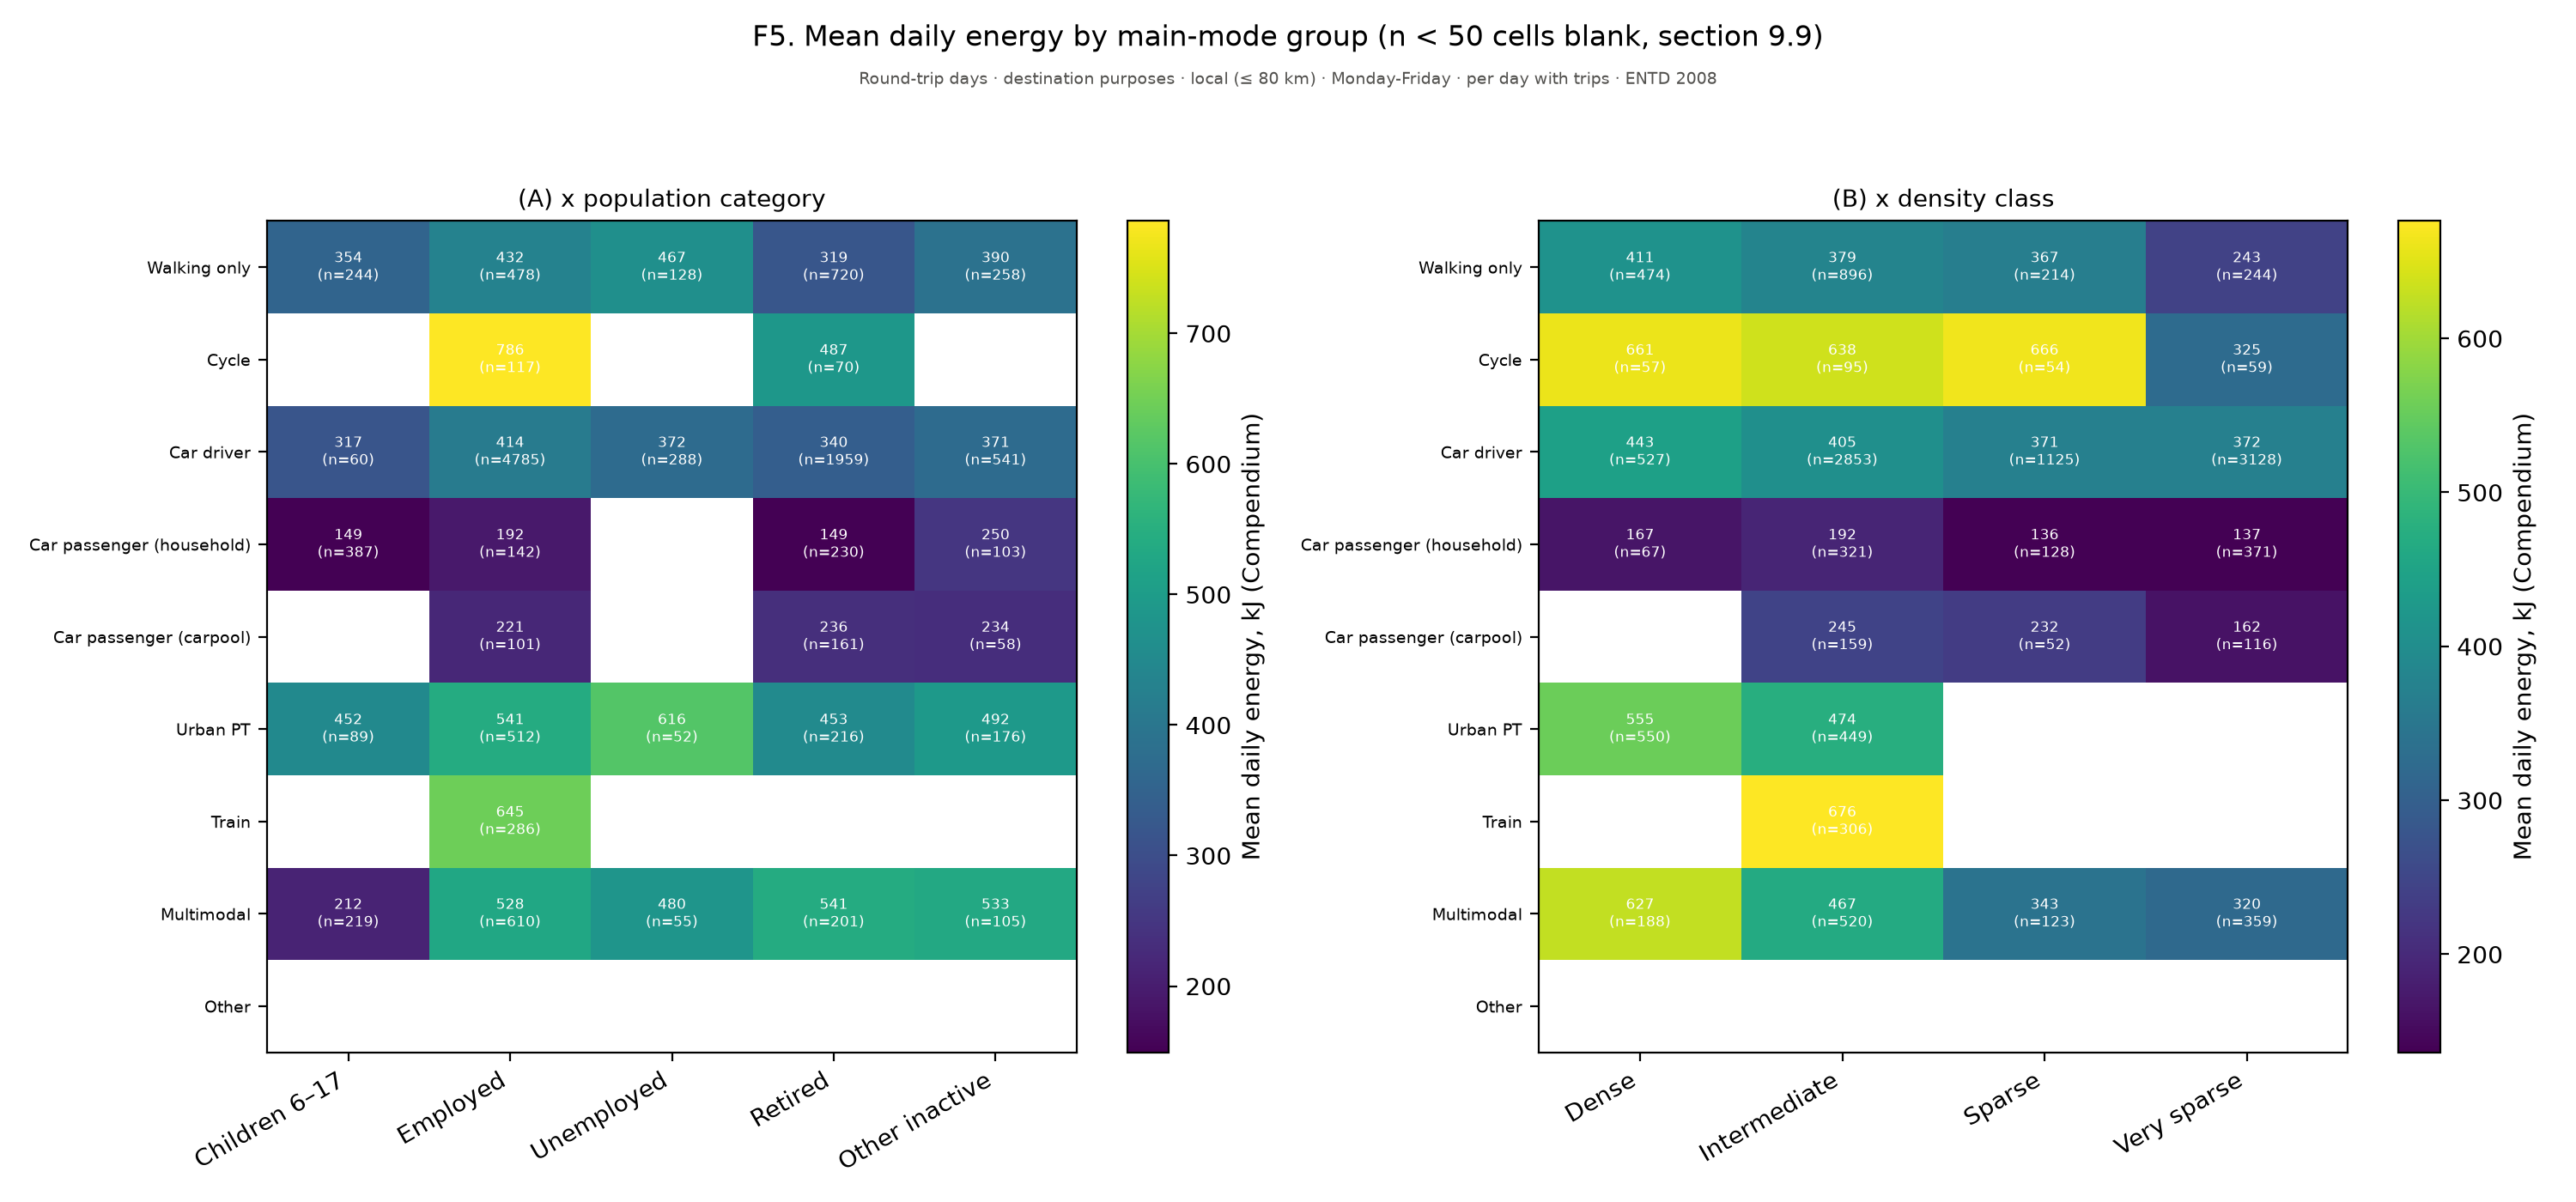

The table this chart was drawn from, first rows:
figure, panel, scope, survey, group, subgroup, quantity, unit, days, basis, n, mean, ci_low, ci_high, median, p25, p75, ratio, ratio_ci_low, ratio_ci_high
f05_heatmaps, (A) x population category, Round-trip days · destination purposes ·…, ENTD 2008, Children 6–17, , (A) x population category, , Monday-Friday, per day with trips, 219, , , , , , , , , 
f05_heatmaps, (A) x population category, Round-trip days · destination purposes ·…, ENTD 2008, Employed, , (A) x population category, , Monday-Friday, per day with trips, 610, , , , , , , , , 
f05_heatmaps, (A) x population category, Round-trip days · destination purposes ·…, ENTD 2008, Unemployed, , (A) x population category, , Monday-Friday, per day with trips, 55, , , , , , , , , 
f05_heatmaps, (A) x population category, Round-trip days · destination purposes ·…, ENTD 2008, Retired, , (A) x population category, , Monday-Friday, per day with trips, 201, , , , , , , , , 
f05_heatmaps, (A) x population category, Round-trip days · destination purposes ·…, ENTD 2008, Other inactive, , (A) x population category, , Monday-Friday, per day with trips, 105, , , , , , , , , 
f05_heatmaps, (A) x population category, Round-trip days · destination purposes ·…, ENTD 2008, Walking only, Children 6–17, (A) x population category, , Monday-Friday, per day with trips, , 354.4, , , , , , , , 
f05_heatmaps, (A) x population category, Round-trip days · destination purposes ·…, ENTD 2008, Walking only, Employed, (A) x population category, , Monday-Friday, per day with trips, , 431.9, , , , , , , , 
f05_heatmaps, (A) x population category, Round-trip days · destination purposes ·…, ENTD 2008, Walking only, Unemployed, (A) x population category, , Monday-Friday, per day with trips, , 467.4, , , , , , , , 
f05_heatmaps, (A) x population category, Round-trip days · destination purposes ·…, ENTD 2008, Walking only, Retired, (A) x population category, , Monday-Friday, per day with trips, , 318.6, , , , , , , , 
f05_heatmaps, (A) x population category, Round-trip days · destination purposes ·…, ENTD 2008, Walking only, Other inactive, (A) x population category, , Monday-Friday, per day with trips, , 390.2, , , , , , , , 
f05_heatmaps, (A) x population category, Round-trip days · destination purposes ·…, ENTD 2008, Cycle, Children 6–17, (A) x population category, , Monday-Friday, per day with trips, , , , , , , , , , 
f05_heatmaps, (A) x population category, Round-trip days · destination purposes ·…, ENTD 2008, Cycle, Employed, (A) x population category, , Monday-Friday, per day with trips, , 786.1, , , , , , , , 
f05_heatmaps, (A) x population category, Round-trip days · destination purposes ·…, ENTD 2008, Cycle, Unemployed, (A) x population category, , Monday-Friday, per day with trips, , , , , , , , , , 
f05_heatmaps, (A) x population category, Round-trip days · destination purposes ·…, ENTD 2008, Cycle, Retired, (A) x population category, , Monday-Friday, per day with trips, , 487.2, , , , , , , , 
f05_heatmaps, (A) x population category, Round-trip days · destination purposes ·…, ENTD 2008, Cycle, Other inactive, (A) x population category, , Monday-Friday, per day with trips, , , , , , , , , , 
f05_heatmaps, (A) x population category, Round-trip days · destination purposes ·…, ENTD 2008, Car driver, Children 6–17, (A) x population category, , Monday-Friday, per day with trips, , 317.2, , , , , , , , 
f05_heatmaps, (A) x population category, Round-trip days · destination purposes ·…, ENTD 2008, Car driver, Employed, (A) x population category, , Monday-Friday, per day with trips, , 413.9, , , , , , , , 
f05_heatmaps, (A) x population category, Round-trip days · destination purposes ·…, ENTD 2008, Car driver, Unemployed, (A) x population category, , Monday-Friday, per day with trips, , 372, , , , , , , , 
f05_heatmaps, (A) x population category, Round-trip days · destination purposes ·…, ENTD 2008, Car driver, Retired, (A) x population category, , Monday-Friday, per day with trips, , 339.5, , , , , , , , 
f05_heatmaps, (A) x population category, Round-trip days · destination purposes ·…, ENTD 2008, Car driver, Other inactive, (A) x population category, , Monday-Friday, per day with trips, , 370.8, , , , , , , , 
f05_heatmaps, (A) x population category, Round-trip days · destination purposes ·…, ENTD 2008, Car passenger (household), Children 6–17, (A) x population category, , Monday-Friday, per day with trips, , 149.2, , , , , , , , 
f05_heatmaps, (A) x population category, Round-trip days · destination purposes ·…, ENTD 2008, Car passenger (household), Employed, (A) x population category, , Monday-Friday, per day with trips, , 192.3, , , , , , , , 
f05_heatmaps, (A) x population category, Round-trip days · destination purposes ·…, ENTD 2008, Car passenger (household), Unemployed, (A) x population category, , Monday-Friday, per day with trips, , , , , , , , , , 
f05_heatmaps, (A) x population category, Round-trip days · destination purposes ·…, ENTD 2008, Car passenger (household), Retired, (A) x population category, , Monday-Friday, per day with trips, , 149.4, , , , , , , , 
f05_heatmaps, (A) x population category, Round-trip days · destination purposes ·…, ENTD 2008, Car passenger (household), Other inactive, (A) x population category, , Monday-Friday, per day with trips, , 249.7, , , , , , , , 
f05_heatmaps, (A) x population category, Round-trip days · destination purposes ·…, ENTD 2008, Car passenger (carpool), Children 6–17, (A) x population category, , Monday-Friday, per day with trips, , , , , , , , , , 
f05_heatmaps, (A) x population category, Round-trip days · destination purposes ·…, ENTD 2008, Car passenger (carpool), Employed, (A) x population category, , Monday-Friday, per day with trips, , 220.5, , , , , , , , 
f05_heatmaps, (A) x population category, Round-trip days · destination purposes ·…, ENTD 2008, Car passenger (carpool), Unemployed, (A) x population category, , Monday-Friday, per day with trips, , , , , , , , , , 
f05_heatmaps, (A) x population category, Round-trip days · destination purposes ·…, ENTD 2008, Car passenger (carpool), Retired, (A) x population category, , Monday-Friday, per day with trips, , 235.9, , , , , , , , 
f05_heatmaps, (A) x population category, Round-trip days · destination purposes ·…, ENTD 2008, Car passenger (carpool), Other inactive, (A) x population category, , Monday-Friday, per day with trips, , 233.7, , , , , , , , 
f05_heatmaps, (A) x population category, Round-trip days · destination purposes ·…, ENTD 2008, Urban PT, Children 6–17, (A) x population category, , Monday-Friday, per day with trips, , 451.6, , , , , , , , 
f05_heatmaps, (A) x population category, Round-trip days · destination purposes ·…, ENTD 2008, Urban PT, Employed, (A) x population category, , Monday-Friday, per day with trips, , 540.6, , , , , , , , 
f05_heatmaps, (A) x population category, Round-trip days · destination purposes ·…, ENTD 2008, Urban PT, Unemployed, (A) x population category, , Monday-Friday, per day with trips, , 616.5, , , , , , , , 
f05_heatmaps, (A) x population category, Round-trip days · destination purposes ·…, ENTD 2008, Urban PT, Retired, (A) x population category, , Monday-Friday, per day with trips, , 452.8, , , , , , , , 
f05_heatmaps, (A) x population category, Round-trip days · destination purposes ·…, ENTD 2008, Urban PT, Other inactive, (A) x population category, , Monday-Friday, per day with trips, , 492.4, , , , , , , , 
f05_heatmaps, (A) x population category, Round-trip days · destination purposes ·…, ENTD 2008, Train, Children 6–17, (A) x population category, , Monday-Friday, per day with trips, , , , , , , , , , 
f05_heatmaps, (A) x population category, Round-trip days · destination purposes ·…, ENTD 2008, Train, Employed, (A) x population category, , Monday-Friday, per day with trips, , 644.7, , , , , , , , 
f05_heatmaps, (A) x population category, Round-trip days · destination purposes ·…, ENTD 2008, Train, Unemployed, (A) x population category, , Monday-Friday, per day with trips, , , , , , , , , , 
f05_heatmaps, (A) x population category, Round-trip days · destination purposes ·…, ENTD 2008, Train, Retired, (A) x population category, , Monday-Friday, per day with trips, , , , , , , , , , 
f05_heatmaps, (A) x population category, Round-trip days · destination purposes ·…, ENTD 2008, Train, Other inactive, (A) x population category, , Monday-Friday, per day with trips, , , , , , , , , , 
f05_heatmaps, (A) x population category, Round-trip days · destination purposes ·…, ENTD 2008, Multimodal, Children 6–17, (A) x population category, , Monday-Friday, per day with trips, , 211.8, , , , , , , , 
f05_heatmaps, (A) x population category, Round-trip days · destination purposes ·…, ENTD 2008, Multimodal, Employed, (A) x population category, , Monday-Friday, per day with trips, , 528.3, , , , , , , , 
f05_heatmaps, (A) x population category, Round-trip days · destination purposes ·…, ENTD 2008, Multimodal, Unemployed, (A) x population category, , Monday-Friday, per day with trips, , 480.2, , , , , , , , 
f05_heatmaps, (A) x population category, Round-trip days · destination purposes ·…, ENTD 2008, Multimodal, Retired, (A) x population category, , Monday-Friday, per day with trips, , 540.9, , , , , , , , 
f05_heatmaps, (A) x population category, Round-trip days · destination purposes ·…, ENTD 2008, Multimodal, Other inactive, (A) x population category, , Monday-Friday, per day with trips, , 532.8, , , , , , , , 
f05_heatmaps, (A) x population category, Round-trip days · destination purposes ·…, ENTD 2008, Other, Children 6–17, (A) x population category, , Monday-Friday, per day with trips, , , , , , , , , , 
f05_heatmaps, (A) x population category, Round-trip days · destination purposes ·…, ENTD 2008, Other, Employed, (A) x population category, , Monday-Friday, per day with trips, , , , , , , , , , 
f05_heatmaps, (A) x population category, Round-trip days · destination purposes ·…, ENTD 2008, Other, Unemployed, (A) x population category, , Monday-Friday, per day with trips, , , , , , , , , , 
f05_heatmaps, (A) x population category, Round-trip days · destination purposes ·…, ENTD 2008, Other, Retired, (A) x population category, , Monday-Friday, per day with trips, , , , , , , , , , 
f05_heatmaps, (A) x population category, Round-trip days · destination purposes ·…, ENTD 2008, Other, Other inactive, (A) x population category, , Monday-Friday, per day with trips, , , , , , , , , , 
f05_heatmaps, (B) x density class, Round-trip days · destination purposes ·…, ENTD 2008, Dense, , (B) x density class, , Monday-Friday, per day with trips, 188, , , , , , , , , 
f05_heatmaps, (B) x density class, Round-trip days · destination purposes ·…, ENTD 2008, Intermediate, , (B) x density class, , Monday-Friday, per day with trips, 520, , , , , , , , , 
f05_heatmaps, (B) x density class, Round-trip days · destination purposes ·…, ENTD 2008, Sparse, , (B) x density class, , Monday-Friday, per day with trips, 123, , , , , , , , , 
f05_heatmaps, (B) x density class, Round-trip days · destination purposes ·…, ENTD 2008, Very sparse, , (B) x density class, , Monday-Friday, per day with trips, 359, , , , , , , , , 
f05_heatmaps, (B) x density class, Round-trip days · destination purposes ·…, ENTD 2008, Walking only, Dense, (B) x density class, , Monday-Friday, per day with trips, , 410.7, , , , , , , , 
f05_heatmaps, (B) x density class, Round-trip days · destination purposes ·…, ENTD 2008, Walking only, Intermediate, (B) x density class, , Monday-Friday, per day with trips, , 379.3, , , , , , , , 
f05_heatmaps, (B) x density class, Round-trip days · destination purposes ·…, ENTD 2008, Walking only, Sparse, (B) x density class, , Monday-Friday, per day with trips, , 366.8, , , , , , , , 
f05_heatmaps, (B) x density class, Round-trip days · destination purposes ·…, ENTD 2008, Walking only, Very sparse, (B) x density class, , Monday-Friday, per day with trips, , 243.3, , , , , , , , 
f05_heatmaps, (B) x density class, Round-trip days · destination purposes ·…, ENTD 2008, Cycle, Dense, (B) x density class, , Monday-Friday, per day with trips, , 660.9, , , , , , , , 
f05_heatmaps, (B) x density class, Round-trip days · destination purposes ·…, ENTD 2008, Cycle, Intermediate, (B) x density class, , Monday-Friday, per day with trips, , 637.5, , , , , , , , 
... 32 more rows
